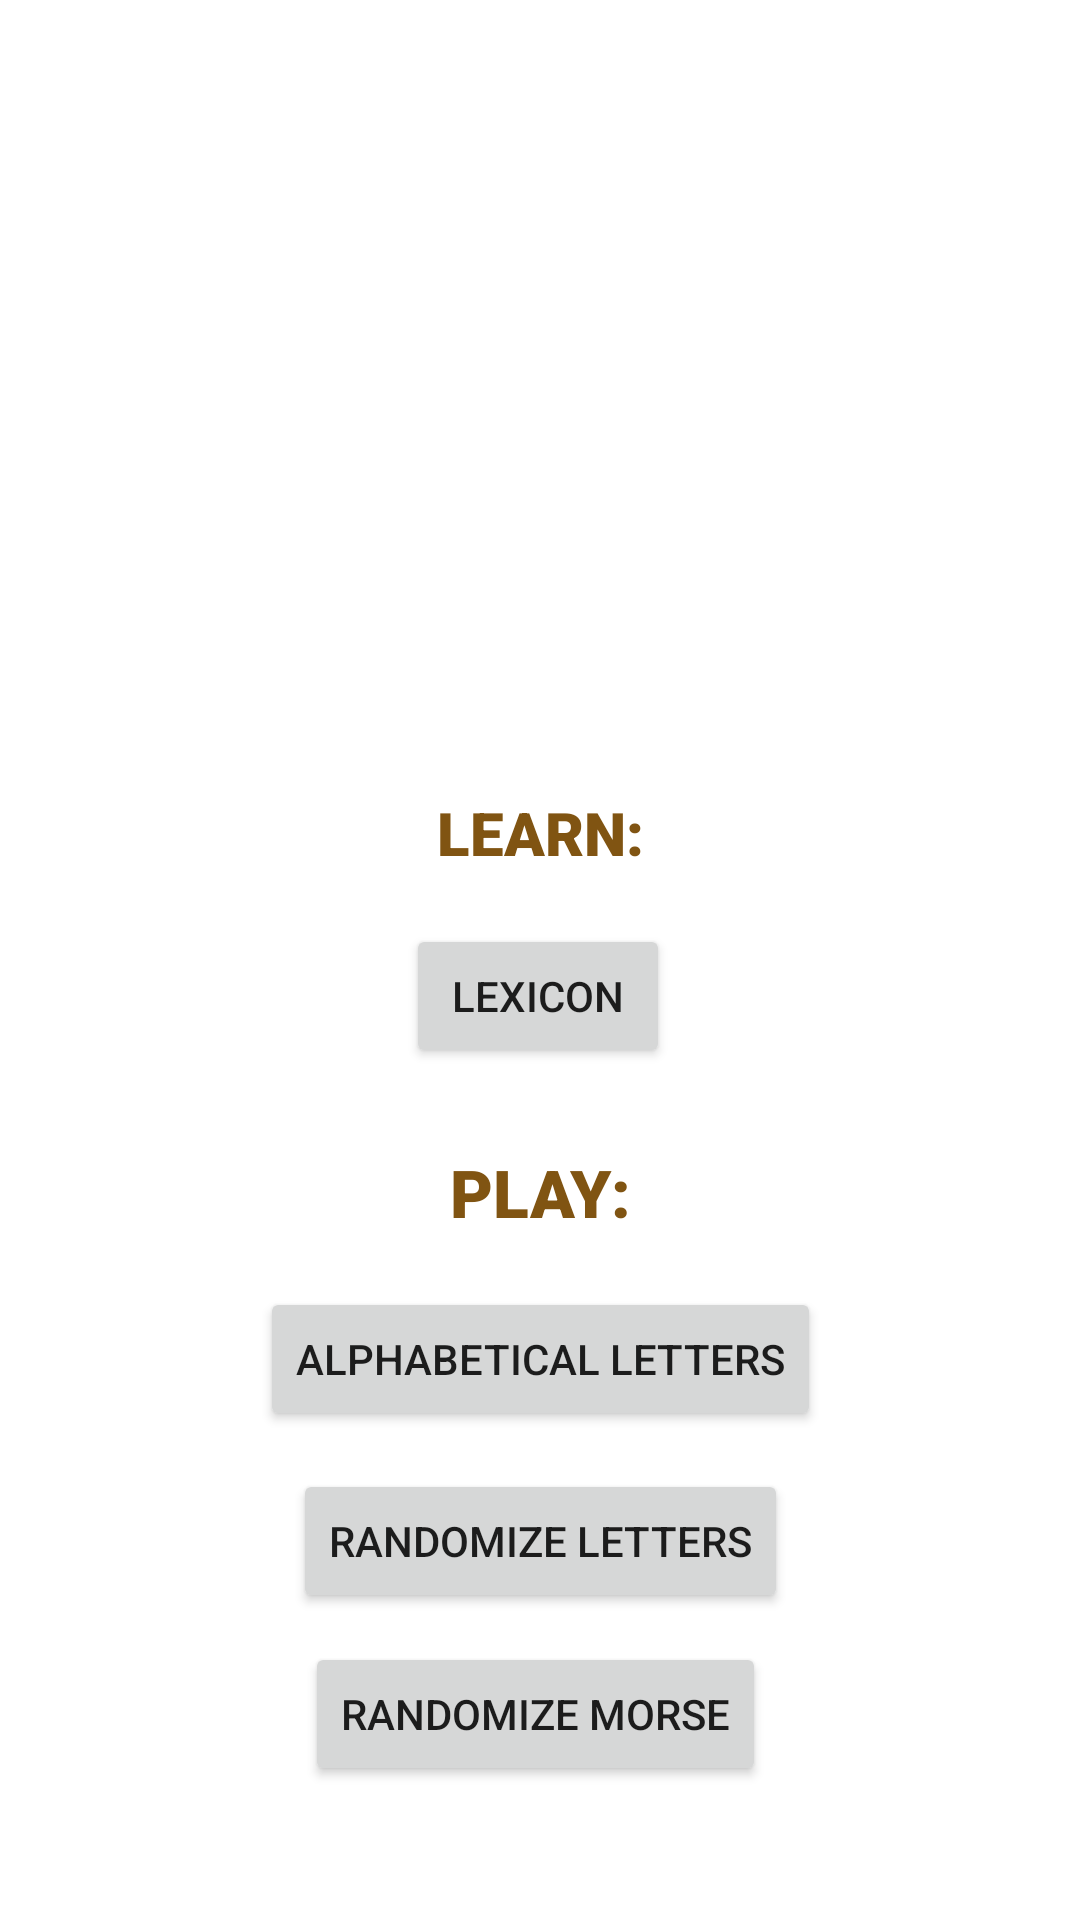

Layout XML and referenced resources for this Android screen:
<!-- AndroidManifest.xml: application theme Theme.MorseCode.NoActionBar -->
<!-- res/layout/fragment_first.xml -->
<?xml version="1.0" encoding="utf-8"?>
<androidx.constraintlayout.widget.ConstraintLayout xmlns:android="http://schemas.android.com/apk/res/android"
    xmlns:app="http://schemas.android.com/apk/res-auto"
    xmlns:tools="http://schemas.android.com/tools"
    android:layout_width="match_parent"
    android:layout_height="match_parent"
    tools:context=".FirstFragment">

    <Button
        android:id="@+id/alfabetical"
        android:layout_width="wrap_content"
        android:layout_height="wrap_content"
        android:text="Alphabetical Letters"
        app:layout_constraintBottom_toBottomOf="parent"
        app:layout_constraintEnd_toEndOf="parent"
        app:layout_constraintStart_toStartOf="parent"
        app:layout_constraintTop_toBottomOf="@+id/alphabetButton"
        app:layout_constraintVertical_bias="0.31" />

    <Button
        android:id="@+id/alphabetButton"
        android:layout_width="wrap_content"
        android:layout_height="wrap_content"
        android:text="Lexicon"
        app:layout_constraintBottom_toBottomOf="parent"
        app:layout_constraintEnd_toEndOf="parent"
        app:layout_constraintHorizontal_bias="0.498"
        app:layout_constraintStart_toStartOf="parent"
        app:layout_constraintTop_toTopOf="parent"
        app:layout_constraintVertical_bias="0.52" />

    <Button
        android:id="@+id/MorseToLetterAlphabet"
        android:layout_width="wrap_content"
        android:layout_height="wrap_content"
        android:text="Randomize Morse"
        app:layout_constraintBottom_toBottomOf="parent"
        app:layout_constraintEnd_toEndOf="parent"
        app:layout_constraintHorizontal_bias="0.492"
        app:layout_constraintStart_toStartOf="parent"
        app:layout_constraintTop_toBottomOf="@+id/LetterToMorseAlphabet"
        app:layout_constraintVertical_bias="0.18" />

    <Button
        android:id="@+id/LetterToMorseAlphabet"
        android:layout_width="wrap_content"
        android:layout_height="wrap_content"
        android:text="Randomize Letters"
        app:layout_constraintBottom_toBottomOf="parent"
        app:layout_constraintEnd_toEndOf="parent"
        app:layout_constraintStart_toStartOf="parent"
        app:layout_constraintTop_toBottomOf="@+id/alfabetical"
        app:layout_constraintVertical_bias="0.110000014" />

    <TextView
        android:id="@+id/textView2"
        android:layout_width="wrap_content"
        android:layout_height="wrap_content"
        android:fontFamily="sans-serif-black"
        android:text="PLAY:"
        android:textColor="@color/brown"
        android:textSize="22sp"
        android:textStyle="bold"
        app:layout_constraintBottom_toTopOf="@+id/alfabetical"
        app:layout_constraintEnd_toEndOf="parent"
        app:layout_constraintStart_toStartOf="parent"
        app:layout_constraintTop_toBottomOf="@+id/alphabetButton"
        app:layout_constraintVertical_bias="0.61" />

    <TextView
        android:id="@+id/textView3"
        android:layout_width="wrap_content"
        android:layout_height="wrap_content"
        android:fontFamily="sans-serif-black"
        android:text="LEARN:"
        android:textColor="@color/brown"
        android:textSize="20sp"
        app:layout_constraintBottom_toTopOf="@+id/alphabetButton"
        app:layout_constraintEnd_toEndOf="parent"
        app:layout_constraintStart_toStartOf="parent"
        app:layout_constraintTop_toTopOf="parent"
        app:layout_constraintVertical_bias="0.94" />
</androidx.constraintlayout.widget.ConstraintLayout>
<!-- resources referenced by this layout -->
<resources>
  <color name="brown">#805412</color>
  <style name="Theme.MorseCode.NoActionBar">
          <item name="windowActionBar">false</item>
          <item name="windowNoTitle">true</item>
      </style>
</resources>
